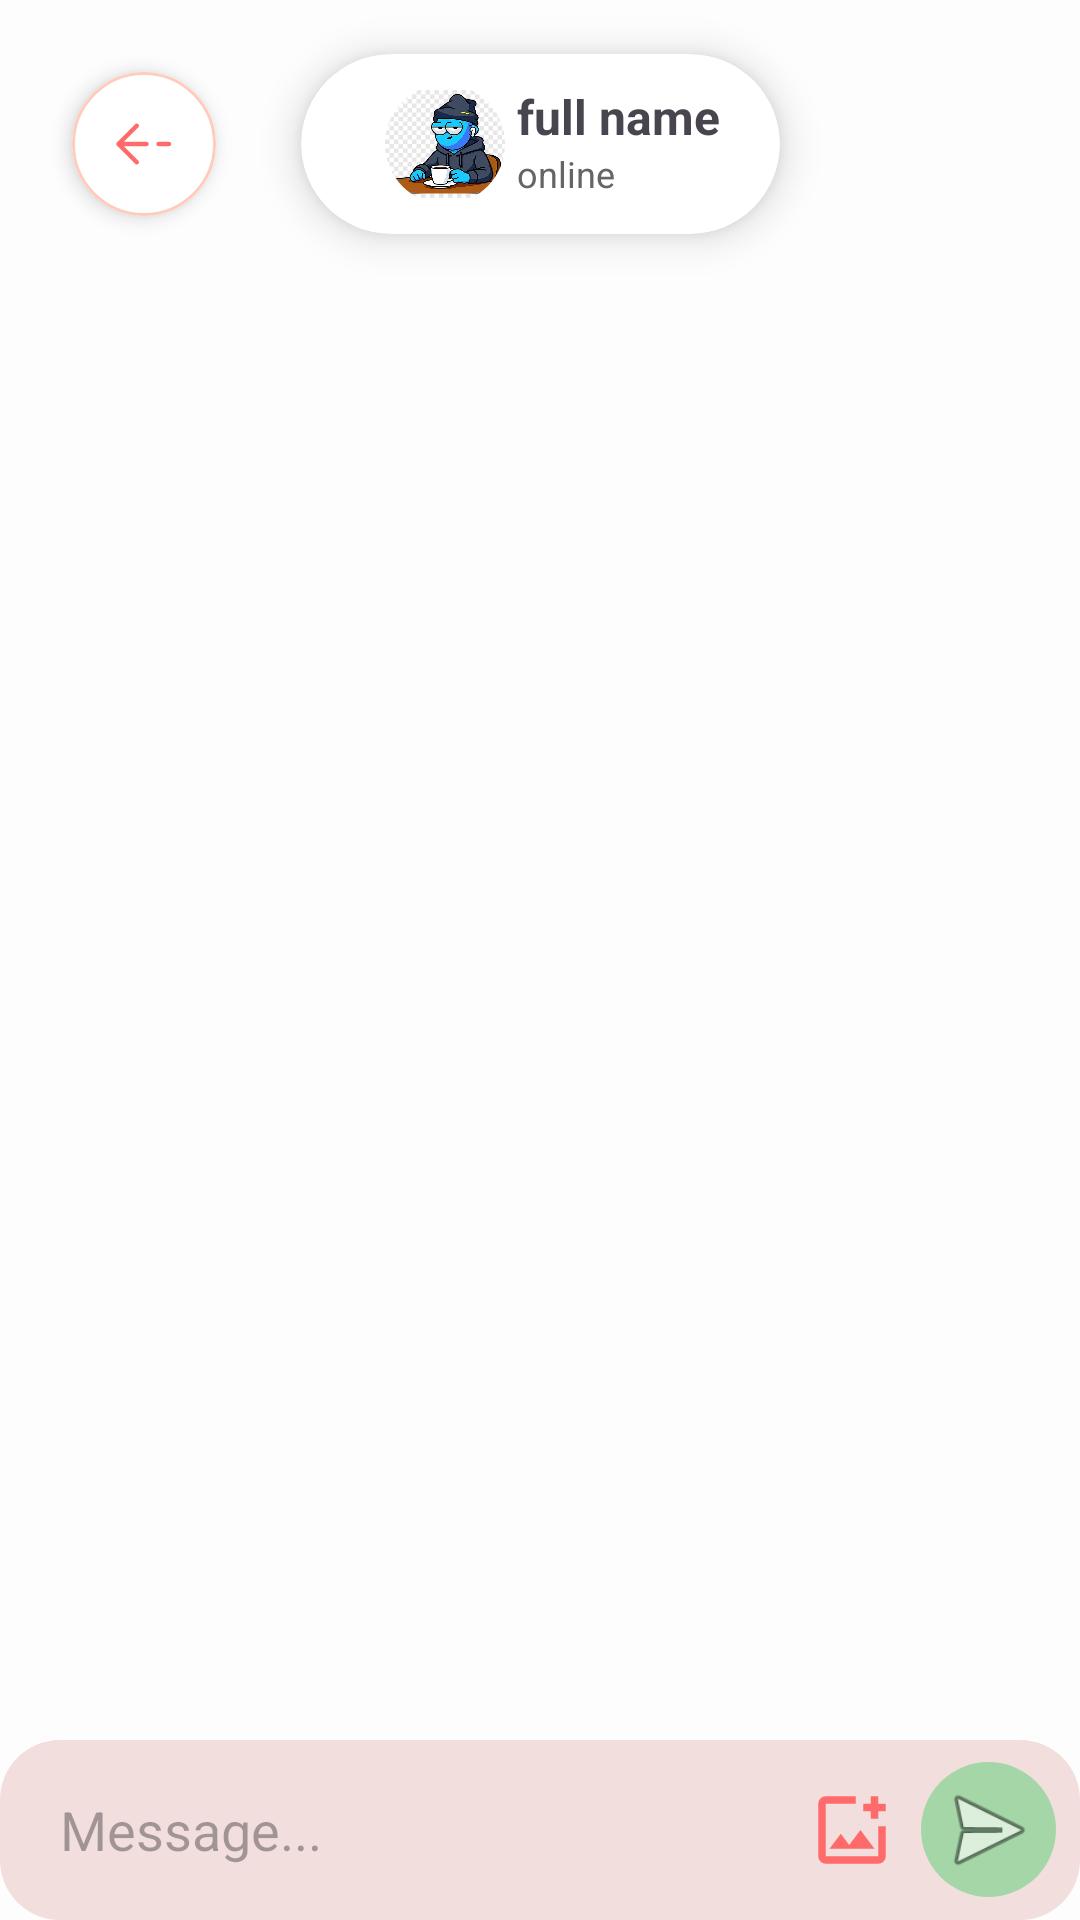

Layout XML and referenced resources for this Android screen:
<!-- AndroidManifest.xml: application theme Theme.New -->
<!-- res/layout/fragment_chat_room.xml -->
<?xml version="1.0" encoding="utf-8"?>
<androidx.constraintlayout.widget.ConstraintLayout xmlns:android="http://schemas.android.com/apk/res/android"
    xmlns:tools="http://schemas.android.com/tools"
    android:layout_width="match_parent"
    android:layout_height="match_parent"
    xmlns:app="http://schemas.android.com/apk/res-auto"
    android:background="#FDFDFD"
    android:orientation="vertical"
    tools:context=".ui.fragment.common.chatroom.ChatRoomFragment">

    <com.google.android.material.card.MaterialCardView
        android:id="@+id/matterial"
        android:layout_width="wrap_content"
        android:layout_height="wrap_content"
        app:cardBackgroundColor="@color/white"
        app:cardCornerRadius="30dp"
        app:cardElevation="8dp"
        app:layout_constraintBottom_toBottomOf="@+id/materialCardView"
        app:layout_constraintEnd_toEndOf="parent"
        app:layout_constraintStart_toStartOf="parent"
        app:layout_constraintTop_toTopOf="@+id/materialCardView"
        app:strokeWidth="0dp">

        <LinearLayout
            android:id="@+id/btn_show"
            android:layout_width="wrap_content"
            android:layout_height="wrap_content"
            android:layout_marginStart="8dp"
            android:orientation="horizontal"
            android:paddingHorizontal="20dp"
            android:paddingVertical="10dp">

            <com.google.android.material.imageview.ShapeableImageView
                android:id="@+id/img_avatar_toolbar"
                android:layout_width="40dp"
                android:layout_height="40dp"
                android:layout_marginEnd="4dp"
                app:shapeAppearanceOverlay="@style/CircleImageView"
                app:srcCompat="@drawable/avatar1" />

            <LinearLayout
                android:layout_width="wrap_content"
                android:layout_height="wrap_content"
                android:orientation="vertical">

                <TextView
                    android:id="@+id/tvNameToolbar"
                    android:layout_width="wrap_content"
                    android:layout_height="wrap_content"
                    android:text="full name"
                    android:textSize="16dp"
                    android:textStyle="bold" />

                <TextView
                    android:id="@+id/tvDynamic"
                    android:layout_width="wrap_content"
                    android:layout_height="wrap_content"
                    android:text="online"
                    android:textColor="#666565"
                    android:textSize="12dp" />
            </LinearLayout>
        </LinearLayout>
    </com.google.android.material.card.MaterialCardView>

    <com.google.android.material.card.MaterialCardView
        android:id="@+id/materialCardView"
        android:layout_width="48dp"
        android:layout_height="48dp"
        android:layout_marginStart="24dp"
        android:layout_marginTop="24dp"
        app:cardBackgroundColor="@color/white"
        app:cardCornerRadius="40dp"
        app:cardElevation="4dp"
        app:layout_constraintStart_toStartOf="parent"
        app:layout_constraintTop_toTopOf="parent"
        app:strokeColor="@color/light_orange"
        app:strokeWidth="1dp">

        <ImageView
            android:id="@+id/btnBack"
            android:layout_width="match_parent"
            android:layout_height="match_parent"
            android:padding="12dp"
            android:src="@drawable/ic_back"
            app:tint="@color/orange" />
    </com.google.android.material.card.MaterialCardView>

    <com.google.android.material.progressindicator.CircularProgressIndicator
        android:id="@+id/progress_ring"
        android:layout_width="wrap_content"
        android:layout_height="wrap_content"
        android:progress="0"
        app:indicatorColor="@color/orange"
        app:indicatorSize="60dp"
        android:layout_marginEnd="16dp"
        android:visibility="gone"
        app:layout_constraintBottom_toBottomOf="@+id/matterial"
        app:layout_constraintEnd_toEndOf="parent"
        app:layout_constraintTop_toTopOf="@+id/matterial"
        app:trackColor="@color/light_orange" />

    <CheckBox
        android:id="@+id/checkBox"
        android:layout_width="wrap_content"
        android:layout_height="wrap_content"
        android:button="@drawable/cb_icon"
        app:buttonTint="@color/cb_tint"
        android:scaleX="1.2"
        android:scaleY="1.2"
        android:visibility="gone"
        app:layout_constraintBottom_toBottomOf="@+id/progress_ring"
        app:layout_constraintEnd_toEndOf="@+id/progress_ring"
        app:layout_constraintStart_toStartOf="@+id/progress_ring"
        app:layout_constraintTop_toTopOf="@+id/progress_ring" />

    <androidx.recyclerview.widget.RecyclerView
        android:id="@+id/rcv_message"
        android:layout_width="match_parent"
        android:layout_height="0dp"
        app:layout_constraintBottom_toTopOf="@+id/linearLayout8"
        app:layout_constraintTop_toBottomOf="@+id/matterial"
        android:layout_marginTop="16dp" />

    <ProgressBar
        android:id="@+id/progressBar"
        style="?android:attr/progressBarStyle"
        android:layout_width="wrap_content"
        android:layout_height="wrap_content"
        app:layout_constraintEnd_toEndOf="parent"
        app:layout_constraintStart_toStartOf="parent"
        android:visibility="gone"
        app:layout_constraintTop_toBottomOf="@+id/matterial" />

    <LinearLayout
        android:id="@+id/linearLayout8"
        android:layout_width="match_parent"
        android:layout_height="60dp"
        android:background="@drawable/bg_layout_input"
        android:orientation="horizontal"
        android:paddingStart="8dp"
        app:layout_constraintBottom_toBottomOf="parent"
        app:layout_constraintStart_toStartOf="parent">

        <EditText
            android:id="@+id/editMessage"
            android:layout_width="0dp"
            android:layout_height="40dp"
            android:layout_gravity="center_vertical"
            android:layout_weight="1"
            android:background="@drawable/bg_input"
            android:hint="Message..."
            android:paddingHorizontal="12dp" />

        <ImageView
            android:id="@+id/btnPickImage"
            android:layout_width="30dp"
            android:layout_height="30dp"
            android:layout_gravity="center_vertical"
            android:layout_marginStart="4dp"
            android:layout_marginEnd="8dp"
            android:src="@drawable/add_photo_from_gallery"
            app:tint="@color/orange" />

        <FrameLayout
            android:layout_width="wrap_content"
            android:layout_height="wrap_content"
            android:layout_gravity="center_vertical">

            <ImageView
                android:id="@+id/btnSendMessage"
                android:layout_width="45dp"
                android:layout_height="45dp"
                android:layout_marginEnd="8dp"
                android:padding="4dp"
                android:background="@drawable/bg_send_button"
                android:src="@android:drawable/ic_menu_send" />
        </FrameLayout>

    </LinearLayout>

</androidx.constraintlayout.widget.ConstraintLayout>
<!-- resources referenced by this layout -->
<resources>
  <color name="light_orange">#FFCCBC</color>
  <color name="orange">#FF6B6B</color>
  <color name="white">#FFFFFFFF</color>
  <!-- drawable add_photo_from_gallery (drawable) -->
  <vector xmlns:android="http://schemas.android.com/apk/res/android" android:height="32dp" android:tint="#000000" android:viewportHeight="960" android:viewportWidth="960" android:width="32dp">
        
      <path android:fillColor="@android:color/white" android:pathData="M480,480Q480,480 480,480Q480,480 480,480L480,480Q480,480 480,480Q480,480 480,480L480,480Q480,480 480,480Q480,480 480,480L480,480Q480,480 480,480Q480,480 480,480L480,480Q480,480 480,480Q480,480 480,480Q480,480 480,480Q480,480 480,480ZM200,840Q167,840 143.5,816.5Q120,793 120,760L120,200Q120,167 143.5,143.5Q167,120 200,120L520,120Q520,137 520,157Q520,177 520,200L200,200Q200,200 200,200Q200,200 200,200L200,760Q200,760 200,760Q200,760 200,760L760,760Q760,760 760,760Q760,760 760,760L760,440Q783,440 803,440Q823,440 840,440L840,760Q840,793 816.5,816.5Q793,840 760,840L200,840ZM240,680L720,680L570,480L450,640L360,520L240,680ZM680,360L680,280L600,280L600,200L680,200L680,120L760,120L760,200L840,200L840,280L760,280L760,360L680,360Z"/>
      
  </vector>
  <!-- drawable avatar1: png bitmap (drawable, 117330 bytes) -->
  <!-- drawable bg_layout_input (drawable) -->
  <?xml version="1.0" encoding="utf-8"?>
  <shape xmlns:android="http://schemas.android.com/apk/res/android"
      android:shape="rectangle">
      <solid android:color="#F2DFDD"/>
      <corners android:radius="20dp"/>
  
  </shape>
  <!-- drawable bg_send_button (drawable) -->
  <?xml version="1.0" encoding="utf-8"?>
  <shape xmlns:android="http://schemas.android.com/apk/res/android"
      android:shape="oval">
      <solid android:color="#A5D6A7"/>
  
  </shape>
  <!-- drawable ic_back (drawable) -->
  <vector xmlns:android="http://schemas.android.com/apk/res/android" android:height="32dp" android:viewportHeight="24" android:viewportWidth="24" android:width="32dp">
        
      <path android:fillColor="#00000000" android:pathData="M9.57,5.93L3.5,12L9.57,18.07M12.82,12H3.5M20.33,12H16.85" android:strokeColor="#ffffff" android:strokeLineCap="round" android:strokeLineJoin="round" android:strokeWidth="1.5"/>
      
  </vector>
  <style name="CircleImageView">
          <item name="cornerFamily">rounded</item>
          <item name="cornerSize">50%</item>
      </style>
  <style name="Theme.New" parent="Base.Theme.New" />
  <style name="Base.Theme.New" parent="Theme.Material3.DayNight.NoActionBar">
          <item name="android:statusBarColor">@color/white</item>
          <item name="android:windowBackground">@color/white</item>
      </style>
</resources>
